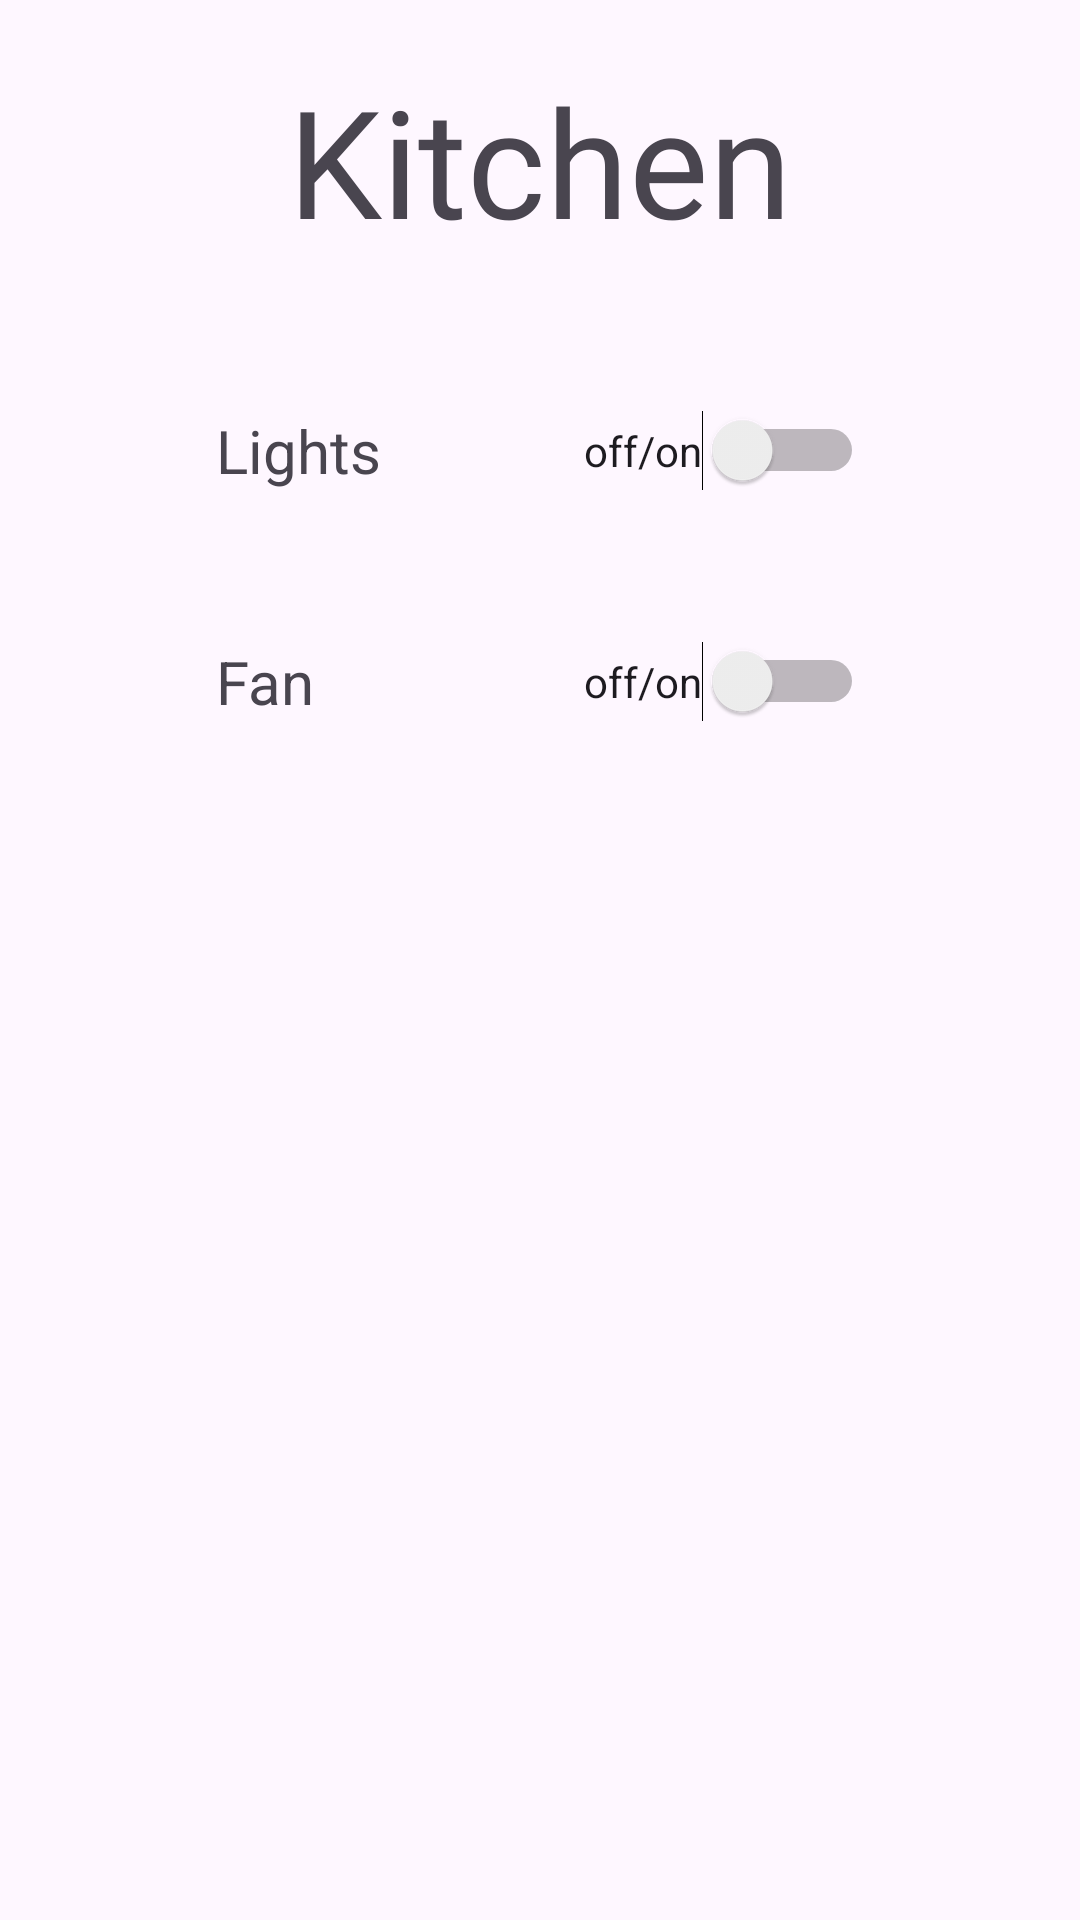

Write the Android layout XML for this screen, with the resource values it uses.
<!-- AndroidManifest.xml: application theme Theme.SmartHomeSmartSecuritySystem -->
<!-- res/layout/fragment_kitchen.xml -->
<?xml version="1.0" encoding="utf-8"?>
<androidx.constraintlayout.widget.ConstraintLayout xmlns:android="http://schemas.android.com/apk/res/android"
    xmlns:app="http://schemas.android.com/apk/res-auto"
    xmlns:tools="http://schemas.android.com/tools"
    android:id="@+id/frameLayout3"
    android:layout_width="match_parent"
    android:layout_height="match_parent"
    android:padding="20dp"
    tools:context=".KitchenFragment">

    <Button
        android:id="@+id/button4"
        android:layout_width="wrap_content"
        android:layout_height="wrap_content"
        android:text="Logut"
        android:visibility="gone"
        app:layout_constraintBottom_toBottomOf="parent"
        app:layout_constraintEnd_toEndOf="parent"
        app:layout_constraintStart_toStartOf="parent" />

    <Switch
        android:id="@+id/k_switch2"
        android:layout_width="wrap_content"
        android:layout_height="wrap_content"
        android:text="off/on"
        app:layout_constraintBottom_toBottomOf="@+id/textView7"
        app:layout_constraintEnd_toEndOf="@+id/k_switch1"
        app:layout_constraintTop_toTopOf="@+id/textView7" />

    <Switch
        android:id="@+id/k_switch1"
        android:layout_width="wrap_content"
        android:layout_height="wrap_content"
        android:layout_marginEnd="52dp"
        android:text="off/on"
        app:layout_constraintBottom_toBottomOf="@+id/textView6"
        app:layout_constraintEnd_toEndOf="parent"
        app:layout_constraintTop_toTopOf="@+id/textView6" />

    <TextView
        android:id="@+id/textView6"
        android:layout_width="wrap_content"
        android:layout_height="wrap_content"
        android:layout_marginStart="52dp"
        android:layout_marginTop="50dp"
        android:text="Lights"
        android:textSize="20sp"
        app:layout_constraintStart_toStartOf="parent"
        app:layout_constraintTop_toBottomOf="@+id/tv_title4" />

    <TextView
        android:id="@+id/textView7"
        android:layout_width="wrap_content"
        android:layout_height="wrap_content"
        android:layout_marginStart="52dp"
        android:layout_marginTop="50dp"
        android:text="Fan"
        android:textSize="20sp"
        app:layout_constraintStart_toStartOf="parent"
        app:layout_constraintTop_toBottomOf="@+id/textView6" />

    <TextView
        android:id="@+id/tv_title4"
        android:layout_width="wrap_content"
        android:layout_height="wrap_content"
        android:fontFamily="@font/indigo_daisy"
        android:text="Kitchen"
        android:textSize="50sp"
        app:layout_constraintEnd_toEndOf="parent"
        app:layout_constraintStart_toStartOf="parent"
        app:layout_constraintTop_toTopOf="parent" />
</androidx.constraintlayout.widget.ConstraintLayout>
<!-- resources referenced by this layout -->
<resources>
  <style name="Theme.SmartHomeSmartSecuritySystem" parent="Base.Theme.SmartHomeSmartSecuritySystem">
  
  
      </style>
  <style name="Base.Theme.SmartHomeSmartSecuritySystem" parent="Theme.Material3.DayNight.NoActionBar">
          
          <item name="colorPrimary">@color/purple_500</item>
          <item name="colorPrimaryVariant">@color/purple_700</item>
          <item name="colorOnPrimary">@color/white</item>
          
          <item name="colorSecondary">@color/teal_200</item>
          <item name="colorSecondaryVariant">@color/teal_700</item>
          <item name="colorOnSecondary">@color/black</item>
          
          <item name="android:statusBarColor">?attr/colorPrimaryVariant</item>
          
      </style>
  <color name="purple_500">#FF6200EE</color>
  <color name="purple_700">#FF3700B3</color>
  <color name="white">#FFFFFFFF</color>
  <color name="teal_200">#FF03DAC5</color>
  <color name="teal_700">#FF018786</color>
  <color name="black">#FF000000</color>
</resources>
